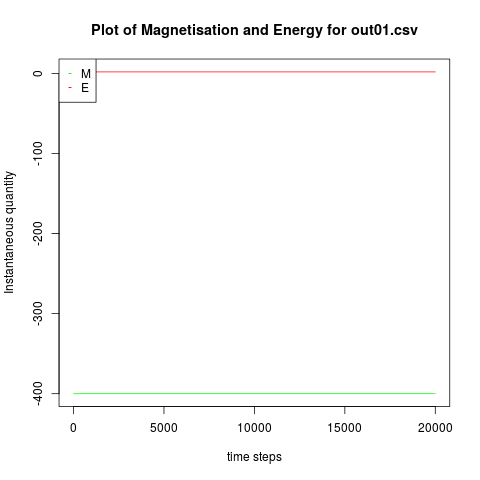

Source data for this figure (header and first rows):
E, M
2, -400
2, -400
2, -400
2, -400
2, -400
2, -400
2, -400
2, -400
2, -400
2, -400
2, -400
2, -400
2, -400
2, -400
2, -400
2, -400
2, -400
2, -400
2, -400
2, -400
2, -400
2, -400
2, -400
2, -400
2, -400
2, -400
2, -400
2, -400
2, -400
2, -400
2, -400
2, -400
2, -400
2, -400
2, -400
2, -400
2, -400
2, -400
2, -400
2, -400
2, -400
2, -400
2, -400
2, -400
2, -400
2, -400
2, -400
2, -400
2, -400
2, -400
2, -400
2, -400
2, -400
2, -400
2, -400
2, -400
2, -400
2, -400
2, -400
2, -400
... 19,941 more rows
